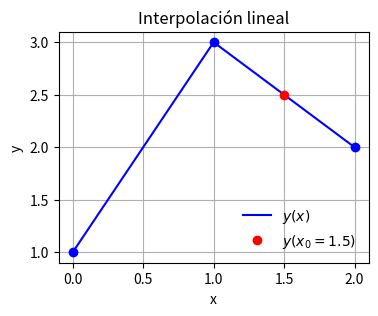

The matplotlib source for this figure:
import matplotlib.pyplot as plt
import numpy as np

# datos tabulados
xi = [0, 1, 2] # xi
yi = [1, 3, 2] # yi

x0 = 1.5# valor x para determinar
y0 = np.interp(x0, xi, yi) # interpolamos y(x) en x0 = 1.5

# datos tabulados
xi = [0, 1, 2] # xi
yi = [1, 3, 2] # yi

y = lambda x: np.interp(x, xi, yi) # función de interpolación lineal

x = np.array([0.3, 0.5, 0.8]) # arreglo de datos 

plt.figure(figsize = (4, 3))           # Tamaño de figura
plt.rcParams.update({'font.size': 10}) # Tamaño de fuente

# generamos datos para graficar y función de interpolación
x = np.linspace(0,2.0,100)             # 100 puntos entre 0 y 2

plt.plot(x, y(x), '-b', label='$y(x)$')             # graficamos la función
plt.plot(xi, yi, 'ob')                              # graficamos los xi, yi 
plt.plot(1.5, y(1.5), 'or', label='$y(x_0 = 1.5)$') # graficamos y(1.5)

plt.title('Interpolación lineal')
plt.xlabel('x')
plt.ylabel('y')
plt.grid()
plt.legend(frameon=False)
plt.show()